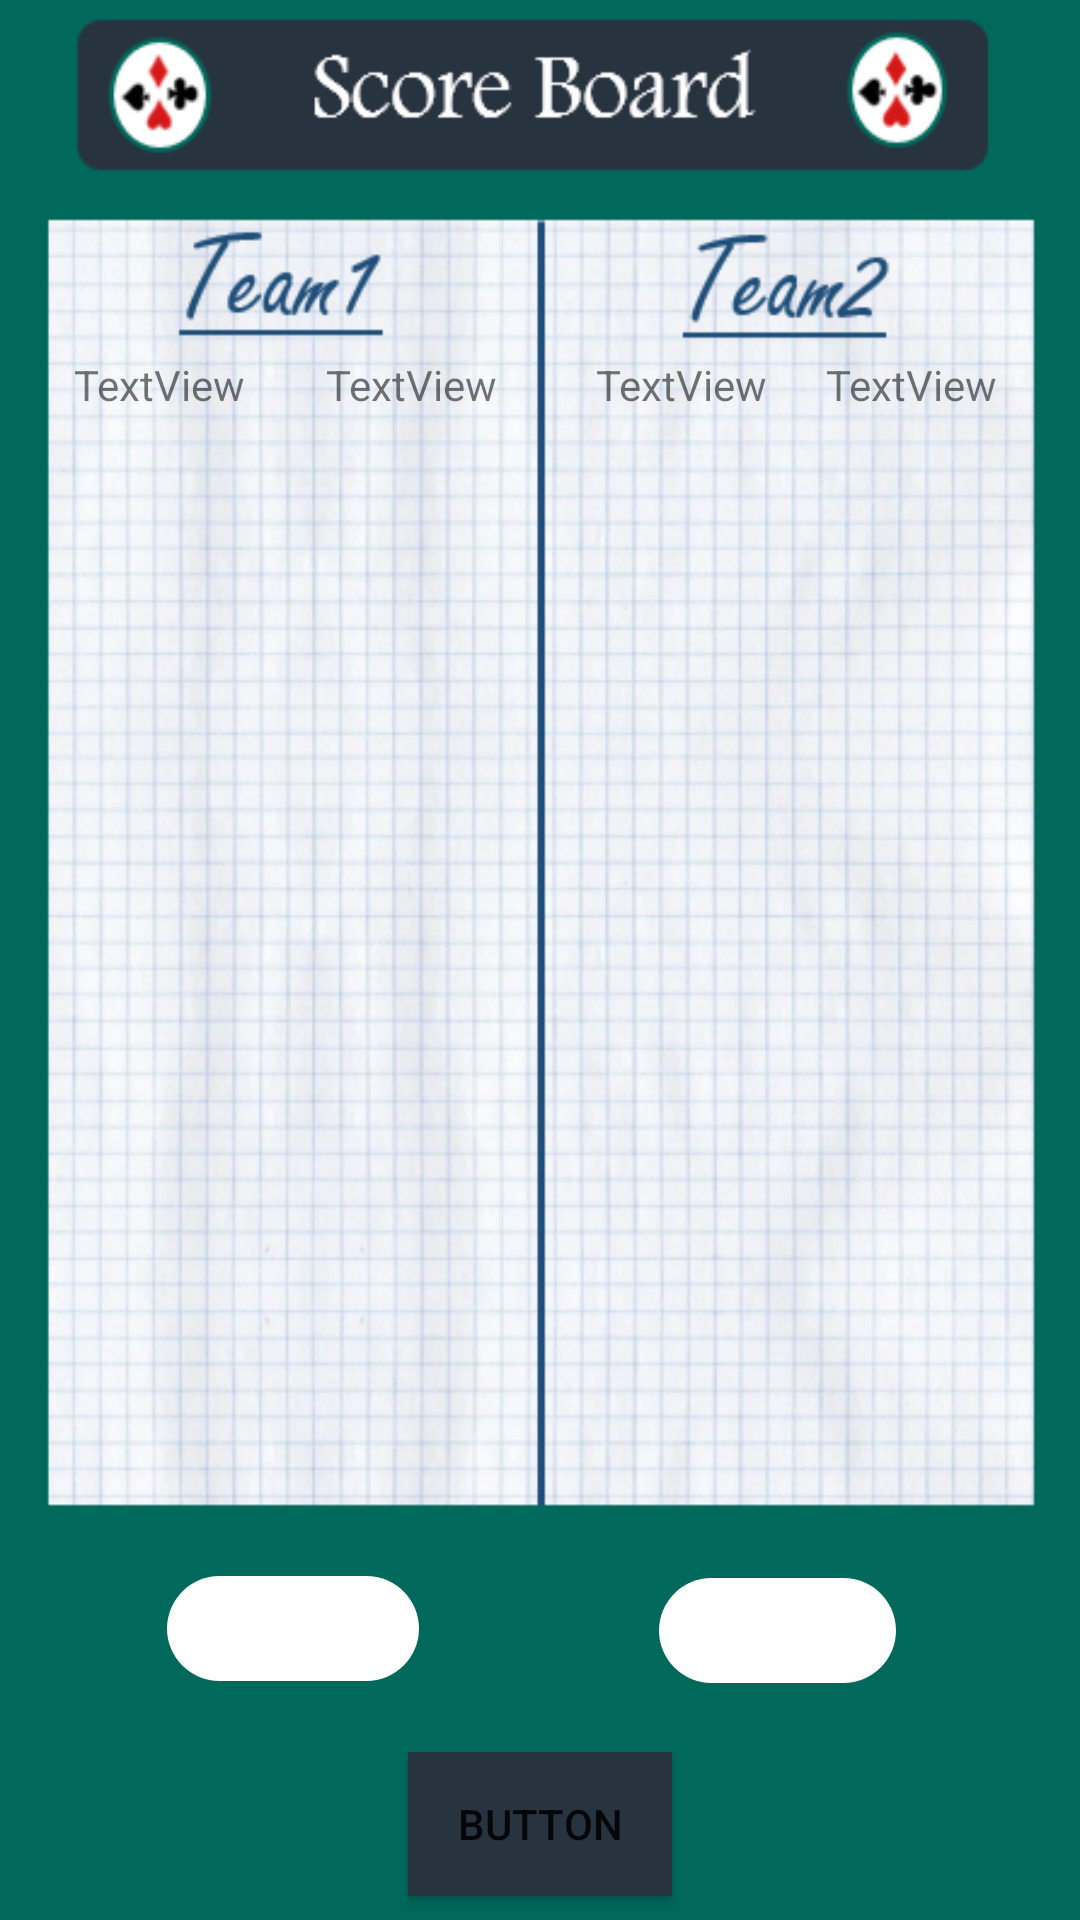

Layout XML and referenced resources for this Android screen:
<!-- AndroidManifest.xml: application theme AppTheme -->
<!-- res/layout/activity_belote_score_board.xml -->
<?xml version="1.0" encoding="utf-8"?>
<android.support.constraint.ConstraintLayout xmlns:android="http://schemas.android.com/apk/res/android"
    xmlns:app="http://schemas.android.com/apk/res-auto"
    xmlns:tools="http://schemas.android.com/tools"
    android:layout_width="match_parent"
    android:layout_height="match_parent"

    android:background="@drawable/scoreboardbackroung"
    tools:context="rachma.tn.team.binary.rachma.BeloteScoreBoard">

    <TextView
        android:id="@+id/team2player1"
        android:layout_width="wrap_content"
        android:layout_height="wrap_content"
        android:layout_marginBottom="8dp"
        android:layout_marginEnd="8dp"
        android:layout_marginLeft="8dp"
        android:layout_marginRight="8dp"
        android:layout_marginStart="8dp"
        android:layout_marginTop="8dp"
        android:text="TextView"
        app:layout_constraintBottom_toBottomOf="parent"
        app:layout_constraintHorizontal_bias="0.664"
        app:layout_constraintLeft_toLeftOf="parent"
        app:layout_constraintRight_toRightOf="parent"
        app:layout_constraintTop_toTopOf="parent"
        app:layout_constraintVertical_bias="0.183" />

    <TextView
        android:id="@+id/team2player2"
        android:layout_width="wrap_content"
        android:layout_height="wrap_content"
        android:layout_marginBottom="8dp"
        android:layout_marginEnd="8dp"
        android:layout_marginLeft="8dp"
        android:layout_marginRight="8dp"
        android:layout_marginStart="8dp"
        android:layout_marginTop="8dp"
        android:text="TextView"
        app:layout_constraintBottom_toBottomOf="parent"
        app:layout_constraintHorizontal_bias="0.932"
        app:layout_constraintLeft_toLeftOf="parent"
        app:layout_constraintRight_toRightOf="parent"
        app:layout_constraintTop_toTopOf="parent"
        app:layout_constraintVertical_bias="0.183" />

    <TextView
        android:id="@+id/team1player2"
        android:layout_width="wrap_content"
        android:layout_height="wrap_content"
        android:layout_marginBottom="8dp"
        android:layout_marginEnd="8dp"
        android:layout_marginLeft="8dp"
        android:layout_marginRight="8dp"
        android:layout_marginStart="8dp"
        android:layout_marginTop="8dp"
        android:text="TextView"
        app:layout_constraintBottom_toBottomOf="parent"
        app:layout_constraintHorizontal_bias="0.351"
        app:layout_constraintLeft_toLeftOf="parent"
        app:layout_constraintRight_toRightOf="parent"
        app:layout_constraintTop_toTopOf="parent"
        app:layout_constraintVertical_bias="0.183" />

    <TextView
        android:id="@+id/team1player1"
        android:layout_width="wrap_content"
        android:layout_height="wrap_content"
        android:layout_marginBottom="8dp"
        android:layout_marginEnd="8dp"
        android:layout_marginLeft="8dp"
        android:layout_marginRight="8dp"
        android:layout_marginStart="8dp"
        android:layout_marginTop="8dp"
        android:text="TextView"
        app:layout_constraintBottom_toBottomOf="parent"
        app:layout_constraintHorizontal_bias="0.058"
        app:layout_constraintLeft_toLeftOf="parent"
        app:layout_constraintRight_toRightOf="parent"
        app:layout_constraintTop_toTopOf="parent"
        app:layout_constraintVertical_bias="0.183" />

    <Button
        android:id="@+id/button"
        android:layout_width="wrap_content"
        android:layout_height="wrap_content"
        android:layout_marginBottom="8dp"
        android:layout_marginTop="8dp"
        android:background="@color/bluebt"
        android:text="Button"
        app:layout_constraintBottom_toBottomOf="parent"
        app:layout_constraintLeft_toLeftOf="parent"
        app:layout_constraintRight_toRightOf="parent"
        app:layout_constraintTop_toTopOf="parent"
        app:layout_constraintVertical_bias="1.0" />

    <android.support.v7.widget.RecyclerView
        android:id="@+id/recyclerView"
        android:layout_width="64dp"
        android:layout_height="274dp"
        app:layout_constraintBottom_toBottomOf="parent"
        app:layout_constraintTop_toTopOf="parent"
        app:layout_constraintVertical_bias="0.498"
        tools:layout_editor_absoluteX="64dp" />

    <android.support.v7.widget.RecyclerView
        android:layout_width="64dp"
        android:layout_height="273dp"
        app:layout_constraintBottom_toBottomOf="parent"
        app:layout_constraintTop_toTopOf="parent"
        tools:layout_editor_absoluteX="247dp" />

    <EditText
        android:id="@+id/editText3"
        android:layout_width="79dp"
        android:layout_height="35dp"
        android:background="@drawable/round_shape"
        android:ems="10"
        android:inputType="numberDecimal"
        android:textAlignment="center"
        app:layout_constraintBottom_toBottomOf="parent"
        app:layout_constraintHorizontal_bias="0.782"
        app:layout_constraintLeft_toLeftOf="parent"
        app:layout_constraintRight_toRightOf="parent"
        app:layout_constraintTop_toBottomOf="@+id/recyclerView"
        app:layout_constraintVertical_bias="0.468" />

    <EditText
        android:id="@+id/editText4"
        android:layout_width="84dp"
        android:layout_height="35dp"
        android:background="@drawable/round_shape"
        android:ems="10"
        android:inputType="numberDecimal"
        android:textAlignment="center"
        app:layout_constraintBottom_toBottomOf="parent"
        app:layout_constraintHorizontal_bias="0.202"
        app:layout_constraintLeft_toLeftOf="parent"
        app:layout_constraintRight_toRightOf="parent"
        app:layout_constraintTop_toBottomOf="@+id/recyclerView"
        app:layout_constraintVertical_bias="0.464"
        tools:layout_editor_absoluteX="48dp" />

</android.support.constraint.ConstraintLayout>
<!-- resources referenced by this layout -->
<resources>
  <color name="bluebt">#283340</color>
  <!-- drawable round_shape (drawable) -->
  <?xml version="1.0" encoding="utf-8"?>
  <shape xmlns:android="http://schemas.android.com/apk/res/android"
      android:padding="10dp"
      android:shape="rectangle">
      <solid android:color="#FFFFFF" /> 
      <corners
          android:bottomLeftRadius="20dp"
          android:bottomRightRadius="20dp"
          android:topLeftRadius="20dp"
          android:topRightRadius="20dp" />
  </shape>
  <!-- drawable scoreboardbackroung: png bitmap (drawable, 463210 bytes) -->
  <style name="AppTheme" parent="Theme.AppCompat.Light.DarkActionBar">
          
          <item name="colorPrimary">@color/colorPrimaryDark</item>
          <item name="colorPrimaryDark">@color/colorPrimaryDark</item>
          <item name="colorAccent">@color/colorAccent</item>
      </style>
  <color name="colorPrimaryDark">#00897b</color>
  <color name="colorAccent">#00695c</color>
</resources>
